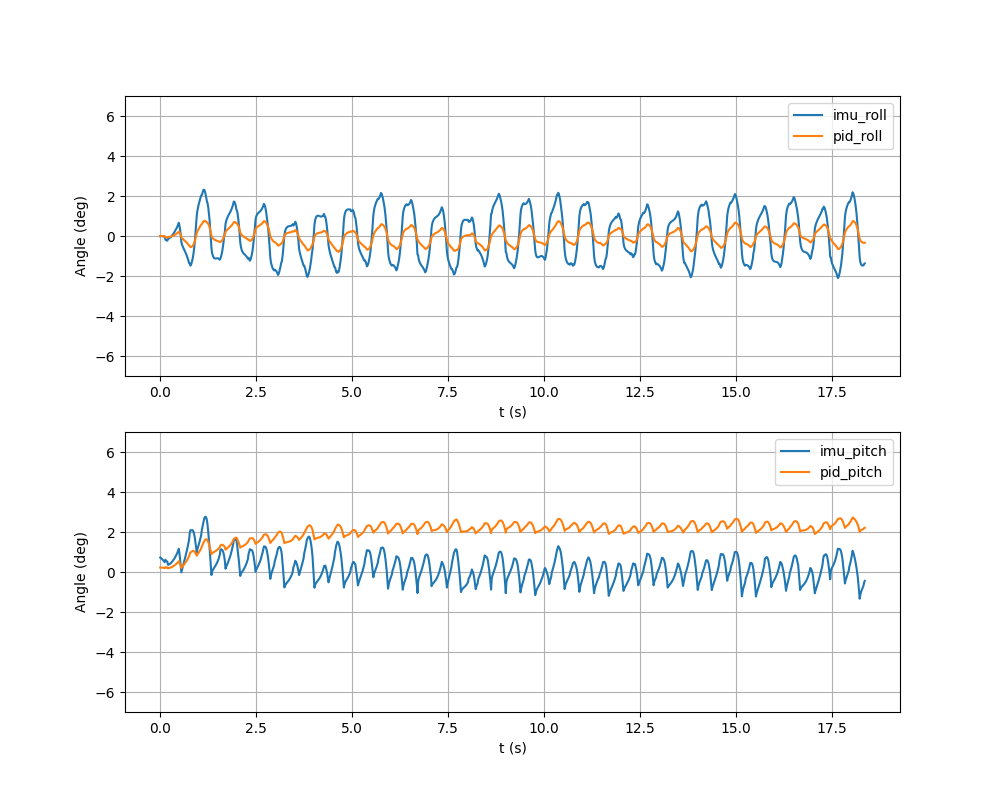

Data behind this chart, as committed beside it:
t, imu_roll, imu_pitch, pid_roll, pid_pitch, roll_meas, banked_roll, eff_lin, eff_ang, phase, p_roll, i_roll, d_roll, p_pitch, i_pitch, d_pitch, dt, ik_clamped
1790549783, -0.000174, 0.01259, -0.000054, 0.003901, -0.000174, 0.000000, 0.000000, 0.000000, 0.02174, -0.000052, -0.000002, 0.000000, 0.003776, 0.000126, 0.000000, 0.01, 0
1790549783, -0.000090, 0.01214, -0.000030, 0.003890, -0.000090, 0.000000, 0.000118, 0.000000, 0.04348, -0.000027, -0.000003, 0.000000, 0.003642, 0.000247, -0.000000, 0.01, 0
1790549783, -0.000035, 0.01167, -0.000014, 0.003864, -0.000035, 0.000000, 0.000473, 0.000000, 0.06522, -0.000011, -0.000003, 0.000000, 0.003500, 0.000364, -0.000000, 0.01, 0
1790549783, -0.000006, 0.01119, -0.000005, 0.003834, -0.000006, 0.000000, 0.001063, 0.000000, 0.08696, -0.000002, -0.000003, 0.000000, 0.003358, 0.000476, -0.000000, 0.01, 0
1790549783, -0.000233, 0.01052, -0.000075, 0.003739, -0.000233, 0.000000, 0.001885, 0.000000, 0.1087, -0.000070, -0.000005, -0.000000, 0.003158, 0.000581, -0.000000, 0.01, 0
1790549783, -0.000304, 0.009782, -0.000100, 0.003614, -0.000304, 0.000000, 0.002937, 0.000000, 0.1304, -0.000091, -0.000008, -0.000000, 0.002935, 0.000679, -0.000000, 0.01, 0
1790549783, -0.000512, 0.009113, -0.000167, 0.003504, -0.000512, 0.000000, 0.004213, 0.000000, 0.1522, -0.000154, -0.000014, -0.000000, 0.002734, 0.000770, -0.000000, 0.01, 0
1790549783, -0.000731, 0.008610, -0.000240, 0.003439, -0.000731, 0.000000, 0.005710, 0.000000, 0.1739, -0.000219, -0.000021, -0.000000, 0.002583, 0.000856, -0.000000, 0.01, 0
1790549783, -0.002918, 0.01068, -0.000925, 0.004168, -0.002918, 0.000000, 0.007422, 0.000000, 0.1957, -0.000875, -0.000050, -0.000000, 0.003205, 0.000963, 0.000000, 0.01, 0
1790549783, -0.003578, 0.009900, -0.001159, 0.004032, -0.003578, 0.000000, 0.009340, 0.000000, 0.2174, -0.001073, -0.000086, -0.000000, 0.002970, 0.001062, -0.000000, 0.01, 0
1790549783, -0.003940, 0.009404, -0.001307, 0.003977, -0.003940, 0.000000, 0.01146, 0.000000, 0.2391, -0.001182, -0.000125, -0.000000, 0.002821, 0.001156, -0.000000, 0.01, 0
1790549783, -0.004073, 0.009053, -0.001388, 0.003962, -0.004073, 0.000000, 0.01377, 0.000000, 0.2609, -0.001222, -0.000166, -0.000000, 0.002716, 0.001247, -0.000000, 0.01, 0
1790549783, -0.002519, 0.006385, -0.000947, 0.003226, -0.002519, 0.000000, 0.01626, 0.000000, 0.2826, -0.000756, -0.000191, 0.000000, 0.001916, 0.001310, -0.000000, 0.01, 0
1790549783, -0.002331, 0.006384, -0.000914, 0.003290, -0.002331, 0.000000, 0.01893, 0.000000, 0.3043, -0.000699, -0.000214, 0.000000, 0.001915, 0.001374, -0.000000, 0.01, 0
1790549783, -0.002013, 0.006649, -0.000839, 0.003435, -0.002013, 0.000000, 0.02176, 0.000000, 0.3261, -0.000604, -0.000235, 0.000000, 0.001995, 0.001441, 0.000000, 0.01, 0
1790549783, -0.001612, 0.007008, -0.000734, 0.003613, -0.001612, 0.000000, 0.02473, 0.000000, 0.3478, -0.000483, -0.000251, 0.000000, 0.002103, 0.001511, 0.000000, 0.01, 0
1790549783, -0.001132, 0.007448, -0.000602, 0.003820, -0.001132, 0.000000, 0.02785, 0.000000, 0.3696, -0.000340, -0.000262, 0.000000, 0.002234, 0.001585, 0.000000, 0.01, 0
1790549783, -0.000580, 0.007966, -0.000442, 0.004055, -0.000580, 0.000000, 0.0311, 0.000000, 0.3913, -0.000174, -0.000268, 0.000000, 0.002390, 0.001665, 0.000000, 0.01, 0
1790549783, 0.000044, 0.008560, -0.000254, 0.004319, 0.000044, 0.000000, 0.03445, 0.000000, 0.413, 0.000013, -0.000267, 0.000000, 0.002568, 0.001751, 0.000000, 0.01, 0
1790549783, 0.000735, 0.009230, -0.000039, 0.004612, 0.000735, 0.000000, 0.03791, 0.000000, 0.4348, 0.000221, -0.000260, 0.000000, 0.002769, 0.001843, 0.000000, 0.01, 0
1790549783, 0.001493, 0.009973, 0.000203, 0.004935, 0.001493, 0.000000, 0.04146, 0.000000, 0.4565, 0.000448, -0.000245, 0.000000, 0.002992, 0.001943, 0.000000, 0.01, 0
1790549783, 0.002314, 0.01078, 0.000472, 0.005286, 0.002314, 0.000000, 0.04508, 0.000000, 0.4783, 0.000694, -0.000222, 0.000000, 0.003235, 0.002050, 0.000000, 0.01, 0
1790549783, 0.003200, 0.01166, 0.000770, 0.005664, 0.003200, 0.000000, 0.04876, 0.000000, 0.5, 0.000960, -0.000190, 0.000000, 0.003497, 0.002167, 0.000000, 0.01, 0
1790549783, 0.004148, 0.01259, 0.001096, 0.006071, 0.004148, 0.000000, 0.05248, 0.000000, 0.5217, 0.001244, -0.000148, 0.000000, 0.003778, 0.002293, 0.000000, 0.01, 0
1790549783, 0.005156, 0.0136, 0.001450, 0.006509, 0.005156, 0.000000, 0.05623, 0.000000, 0.5435, 0.001547, -0.000097, 0.000000, 0.004080, 0.002429, 0.000000, 0.01, 0
1790549783, 0.006225, 0.01468, 0.001833, 0.006979, 0.006225, 0.000000, 0.06, 0.000000, 0.5652, 0.001868, -0.000035, 0.000000, 0.004403, 0.002576, 0.000000, 0.01, 0
1790549783, 0.007360, 0.01583, 0.002247, 0.007485, 0.007360, 0.000000, 0.06377, 0.000000, 0.587, 0.002208, 0.000039, 0.000000, 0.004750, 0.002734, 0.000000, 0.01, 0
1790549783, 0.008605, 0.01717, 0.002706, 0.008056, 0.008605, 0.000000, 0.06752, 0.000000, 0.6087, 0.002582, 0.000125, 0.000000, 0.005150, 0.002906, 0.000000, 0.01, 0
1790549783, 0.009985, 0.01865, 0.003220, 0.008687, 0.009985, 0.000000, 0.07124, 0.000000, 0.6304, 0.002996, 0.000225, 0.000000, 0.005595, 0.003092, 0.000000, 0.01, 0
1790549783, 0.01152, 0.02027, 0.003795, 0.009376, 0.01152, 0.000000, 0.07492, 0.000000, 0.6522, 0.003455, 0.000340, 0.000000, 0.006081, 0.003295, 0.000000, 0.01, 0
1790549783, 0.009094, 0.01629, 0.003159, 0.008343, 0.009094, 0.000000, 0.07854, 0.000000, 0.6739, 0.002728, 0.000431, -0.000000, 0.004886, 0.003458, -0.000000, 0.01, 0
1790549783, 0.005482, 0.01139, 0.002130, 0.006989, 0.005482, 0.000000, 0.08209, 0.000000, 0.6957, 0.001645, 0.000486, -0.000000, 0.003417, 0.003572, -0.000000, 0.01, 0
1790549783, 0.000643, 0.005754, 0.000685, 0.005356, 0.000643, 0.000000, 0.08555, 0.000000, 0.7174, 0.000193, 0.000492, -0.000000, 0.001726, 0.003629, -0.000000, 0.01, 0
1790549783, -0.005294, -0.000354, -0.001149, 0.003520, -0.005294, 0.000000, 0.0889, 0.000000, 0.7391, -0.001588, 0.000439, -0.000000, -0.000106, 0.003626, -0.000000, 0.01, 0
1790549783, -0.007467, 0.001984, -0.001875, 0.004241, -0.007467, 0.000000, 0.09215, 0.000000, 0.7609, -0.002240, 0.000365, -0.000000, 0.000595, 0.003646, 0.000000, 0.01, 0
1790549783, -0.009007, 0.004139, -0.002428, 0.004929, -0.009007, 0.000000, 0.09527, 0.000000, 0.7826, -0.002702, 0.000275, -0.000000, 0.001242, 0.003687, 0.000000, 0.01, 0
1790549783, -0.01033, 0.006297, -0.002927, 0.005639, -0.01033, 0.000000, 0.09824, 0.000000, 0.8043, -0.003098, 0.000171, -0.000000, 0.001889, 0.003750, 0.000000, 0.01, 0
1790549783, -0.01154, 0.008438, -0.003406, 0.006366, -0.01154, 0.000000, 0.1011, 0.000000, 0.8261, -0.003462, 0.000056, -0.000000, 0.002531, 0.003834, 0.000000, 0.01, 0
1790549783, -0.01272, 0.01058, -0.003886, 0.007114, -0.01272, 0.000000, 0.1037, 0.000000, 0.8478, -0.003815, -0.000071, -0.000000, 0.003174, 0.003940, 0.000000, 0.01, 0
1790549783, -0.01391, 0.01275, -0.004383, 0.007894, -0.01391, 0.000000, 0.1062, 0.000000, 0.8696, -0.004172, -0.000210, -0.000000, 0.003826, 0.004068, 0.000000, 0.01, 0
1790549783, -0.01516, 0.01498, -0.004910, 0.008713, -0.01516, 0.000000, 0.1085, 0.000000, 0.8913, -0.004548, -0.000362, -0.000000, 0.004495, 0.004218, 0.000000, 0.01, 0
1790549783, -0.01651, 0.01731, -0.005479, 0.009582, -0.01651, 0.000000, 0.1107, 0.000000, 0.913, -0.004952, -0.000527, -0.000000, 0.005191, 0.004391, 0.000000, 0.01, 0
1790549783, -0.01799, 0.01974, -0.006104, 0.01051, -0.01799, 0.000000, 0.1126, 0.000000, 0.9348, -0.005397, -0.000707, -0.000000, 0.005923, 0.004588, 0.000000, 0.01, 0
1790549783, -0.01964, 0.02233, -0.006796, 0.01151, -0.01964, 0.000000, 0.1143, 0.000000, 0.9565, -0.005893, -0.000903, -0.000000, 0.006700, 0.004811, 0.000000, 0.01, 0
1790549783, -0.0215, 0.02509, -0.007568, 0.01259, -0.0215, 0.000000, 0.1158, 0.000000, 0.9783, -0.006449, -0.001118, -0.000000, 0.007528, 0.005062, 0.000000, 0.01, 0
1790549783, -0.02359, 0.02806, -0.008430, 0.01376, -0.02359, 0.000000, 0.1171, 0.000000, 0.000000, -0.007076, -0.001354, -0.000000, 0.008418, 0.005343, 0.000000, 0.01, 0
1790549783, -0.02372, 0.03354, -0.008707, 0.01574, -0.02372, 0.000000, 0.1181, 0.000000, 0.02174, -0.007116, -0.001591, -0.000000, 0.01006, 0.005678, 0.000000, 0.01, 0
1790549783, -0.02586, 0.03649, -0.009607, 0.01699, -0.02586, 0.000000, 0.1189, 0.000000, 0.04348, -0.007757, -0.001850, -0.000000, 0.01095, 0.006043, 0.000000, 0.01, 0
1790549783, -0.02519, 0.03631, -0.009658, 0.0173, -0.02519, 0.000000, 0.1195, 0.000000, 0.06522, -0.007556, -0.002102, 0.000000, 0.01089, 0.006406, -0.000000, 0.01, 0
1790549783, -0.0236, 0.03642, -0.009419, 0.0177, -0.0236, 0.000000, 0.1199, 0.000000, 0.08696, -0.007081, -0.002338, 0.000000, 0.01093, 0.006770, 0.000000, 0.01, 0
1790549783, -0.02134, 0.03663, -0.008955, 0.01812, -0.02134, 0.000000, 0.12, 0.000000, 0.1087, -0.006404, -0.002551, 0.000000, 0.01099, 0.007137, 0.000000, 0.01, 0
1790549783, -0.01862, 0.03621, -0.008324, 0.01836, -0.01862, 0.000000, 0.12, 0.000000, 0.1304, -0.005586, -0.002738, 0.000000, 0.01086, 0.007499, -0.000000, 0.01, 0
1790549783, -0.01513, 0.035, -0.007427, 0.01835, -0.01513, 0.000000, 0.12, 0.000000, 0.1522, -0.004538, -0.002889, 0.000000, 0.0105, 0.007849, -0.000000, 0.01, 0
1790549783, -0.01061, 0.03292, -0.006179, 0.01805, -0.01061, 0.000000, 0.12, 0.000000, 0.1739, -0.003184, -0.002995, 0.000000, 0.009875, 0.008178, -0.000000, 0.01, 0
1790549783, -0.004922, 0.02982, -0.004521, 0.01742, -0.004922, 0.000000, 0.12, 0.000000, 0.1957, -0.001476, -0.003044, 0.000000, 0.008946, 0.008476, -0.000000, 0.01, 0
1790549783, 0.001781, 0.02598, -0.002492, 0.01653, 0.001781, 0.000000, 0.12, 0.000000, 0.2174, 0.000534, -0.003026, 0.000000, 0.007794, 0.008736, -0.000000, 0.01, 0
1790549783, 0.009320, 0.0217, -0.000137, 0.01546, 0.009320, 0.000000, 0.12, 0.000000, 0.2391, 0.002796, -0.002933, 0.000000, 0.006511, 0.008953, -0.000000, 0.01, 0
1790549783, 0.0176, 0.01706, 0.002522, 0.01424, 0.0176, 0.000000, 0.12, 0.000000, 0.2609, 0.005279, -0.002757, 0.000000, 0.005118, 0.009124, -0.000000, 0.01, 0
1790549783, 0.02186, 0.01987, 0.004020, 0.01528, 0.02186, 0.000000, 0.12, 0.000000, 0.2826, 0.006558, -0.002539, 0.000000, 0.005961, 0.009322, 0.000000, 0.01, 0
1790549784, 0.02492, 0.02173, 0.005186, 0.01606, 0.02492, 0.000000, 0.12, 0.000000, 0.3043, 0.007476, -0.002289, 0.000000, 0.006519, 0.009540, 0.000000, 0.01, 0
... 1,041 more rows
